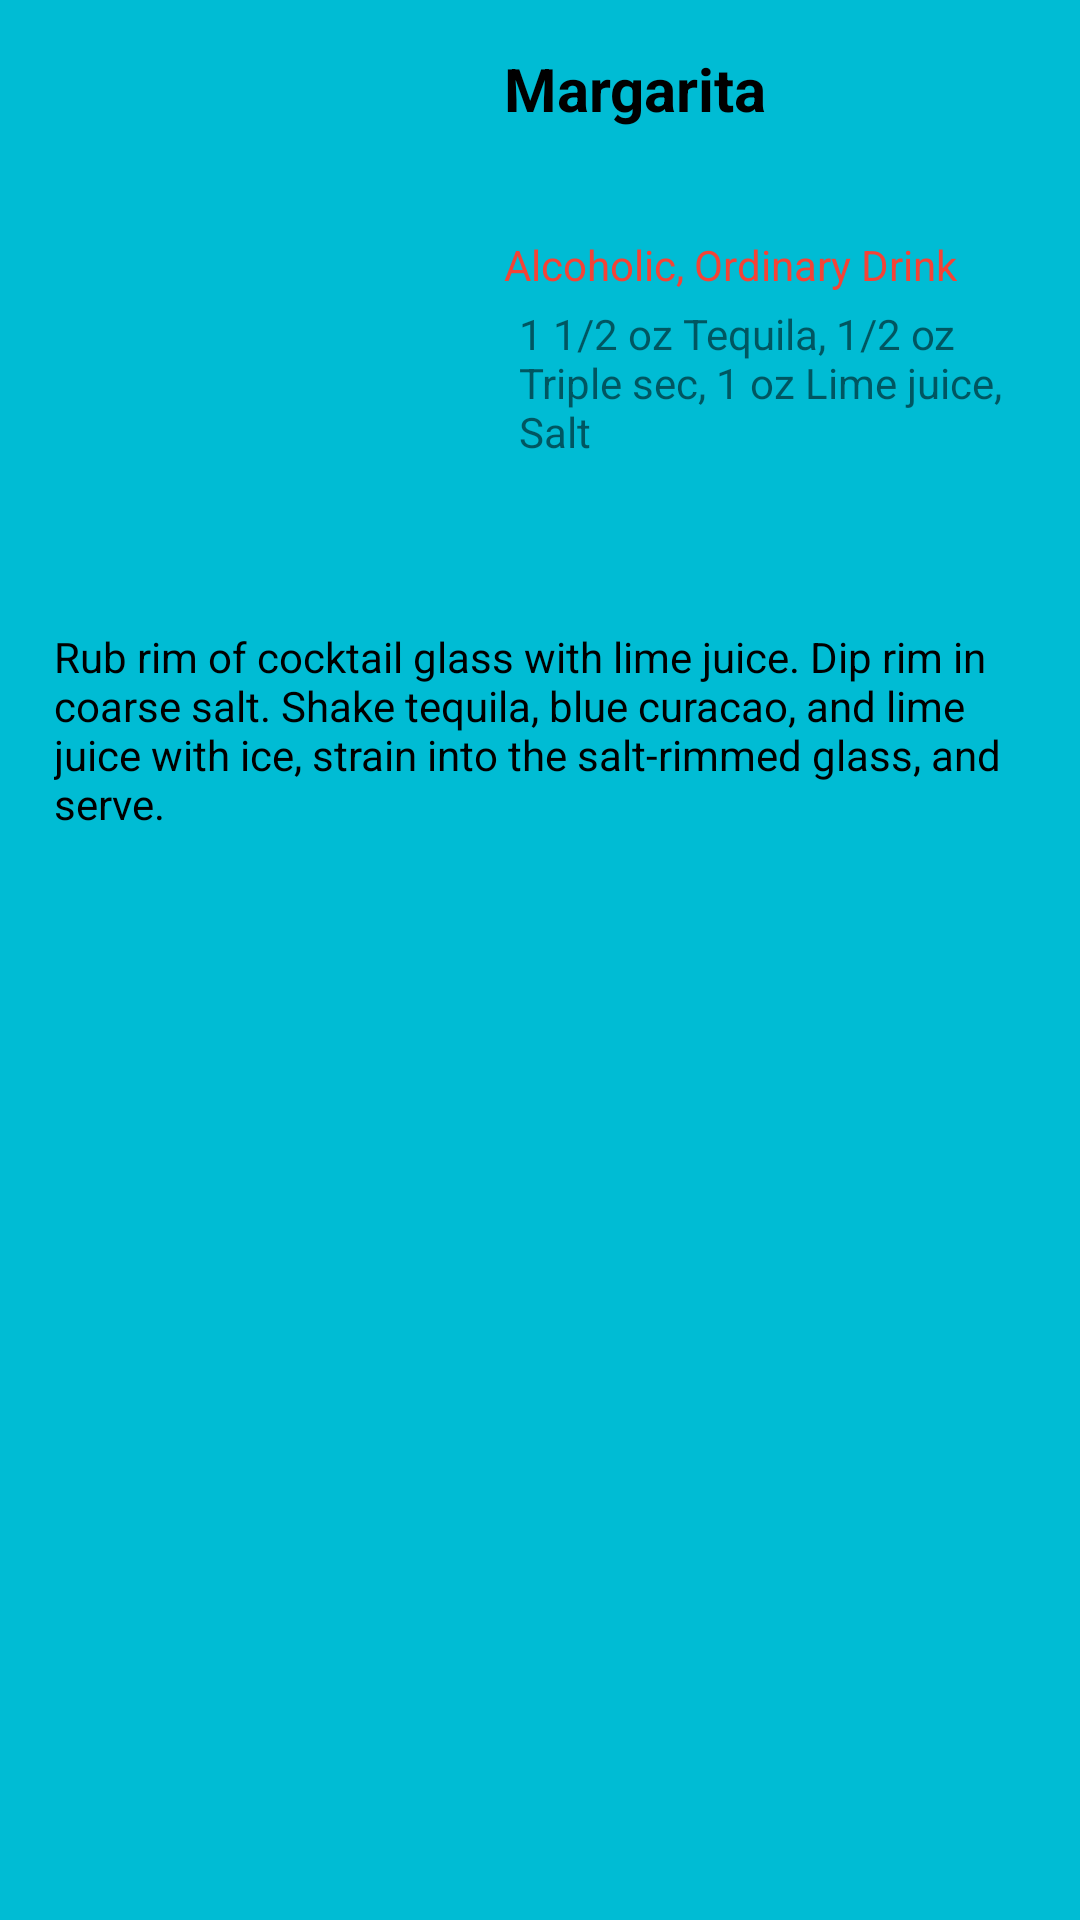

Android layout source for this screen:
<!-- AndroidManifest.xml: application theme Theme.Cocktailoo -->
<!-- res/layout/cocktail_layout.xml -->
<?xml version="1.0" encoding="utf-8"?>
<androidx.constraintlayout.widget.ConstraintLayout xmlns:android="http://schemas.android.com/apk/res/android"
    xmlns:app="http://schemas.android.com/apk/res-auto"
    xmlns:tools="http://schemas.android.com/tools"
    android:layout_width="wrap_content"
    android:layout_height="wrap_content"
    android:background="#00BCD4">

    <ImageView
        android:id="@+id/cocktailImage"
        android:layout_width="400px"
        android:layout_height="400px"
        android:layout_marginStart="5dp"
        android:layout_marginTop="24dp"
        app:layout_constraintEnd_toEndOf="parent"
        app:layout_constraintHorizontal_bias="0.043"
        app:layout_constraintStart_toStartOf="parent"
        app:layout_constraintTop_toTopOf="parent"
        tools:srcCompat="@tools:sample/avatars" />

    <TextView
        android:id="@+id/cocktailName"
        android:layout_width="0dp"
        android:layout_height="wrap_content"
        android:layout_marginStart="20dp"
        android:layout_marginTop="16dp"
        android:ellipsize="end"
        android:minLines="2"
        android:text="Margarita"
        android:textColor="#000000"
        android:textSize="20sp"
        android:textStyle="bold"
        app:layout_constraintStart_toEndOf="@+id/cocktailImage"
        app:layout_constraintTop_toTopOf="parent" />

    <TextView
        android:id="@+id/cocktailType"
        android:layout_width="wrap_content"
        android:layout_height="wrap_content"
        android:layout_marginStart="20dp"
        android:layout_marginTop="12dp"
        android:text="Alcoholic, Ordinary Drink"
        android:textColor="#F44336"
        app:layout_constraintStart_toEndOf="@+id/cocktailImage"
        app:layout_constraintTop_toBottomOf="@+id/cocktailName" />

    <TextView
        android:id="@+id/cocktailIngredience"
        android:layout_width="202dp"
        android:layout_height="wrap_content"
        android:layout_marginStart="20dp"
        android:layout_marginTop="4dp"
        android:paddingLeft="10dp"
        android:paddingRight="10dp"
        android:text="1 1/2 oz Tequila, 1/2 oz Triple sec, 1 oz Lime juice, Salt"
        app:layout_constraintEnd_toEndOf="parent"
        app:layout_constraintStart_toEndOf="@+id/cocktailImage"
        app:layout_constraintTop_toBottomOf="@+id/cocktailType" />

    <TextView
        android:id="@+id/cocktailInstructions"
        android:layout_width="match_parent"
        android:layout_height="wrap_content"
        android:layout_marginStart="8dp"
        android:layout_marginTop="56dp"
        android:layout_marginEnd="8dp"
        android:paddingLeft="10dp"
        android:paddingRight="10dp"
        android:paddingBottom="25dp"
        android:text="Rub rim of cocktail glass with lime juice. Dip rim in coarse salt. Shake tequila, blue curacao, and lime juice with ice, strain into the salt-rimmed glass, and serve."
        android:textColor="#000000"
        app:layout_constraintEnd_toEndOf="parent"
        app:layout_constraintHorizontal_bias="0.0"
        app:layout_constraintStart_toStartOf="parent"
        app:layout_constraintTop_toBottomOf="@+id/cocktailIngredience" />
</androidx.constraintlayout.widget.ConstraintLayout>
<!-- resources referenced by this layout -->
<resources>
  <style name="Theme.Cocktailoo" parent="Theme.MaterialComponents.DayNight.DarkActionBar">
          
          <item name="colorPrimary">@color/purple_500</item>
          <item name="colorPrimaryVariant">@color/purple_700</item>
          <item name="colorOnPrimary">@color/white</item>
          
          <item name="colorSecondary">@color/teal_200</item>
          <item name="colorSecondaryVariant">@color/teal_700</item>
          <item name="colorOnSecondary">@color/black</item>
          
          <item name="android:statusBarColor" tools:targetApi="l">?attr/colorPrimaryVariant</item>
          
      </style>
  <!-- not gathered from this repository: default colours our renderer supplied (Android Studio template values) -->
  <color name="purple_500">#FF6200EE</color>
  <color name="purple_700">#FF3700B3</color>
  <color name="teal_200">#FF03DAC5</color>
  <color name="teal_700">#FF018786</color>
  <color name="black">#FF000000</color>
  <color name="white">#FFFFFFFF</color>
</resources>
